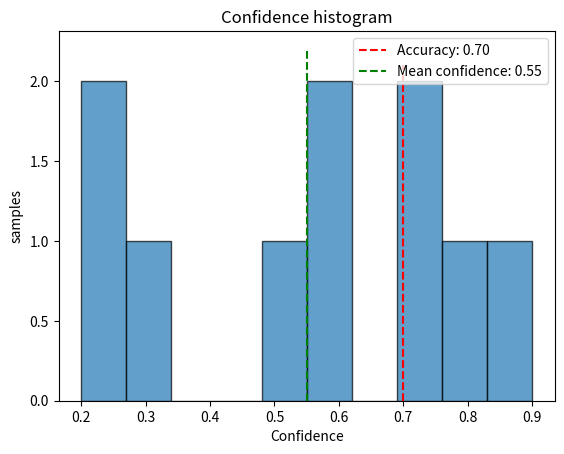
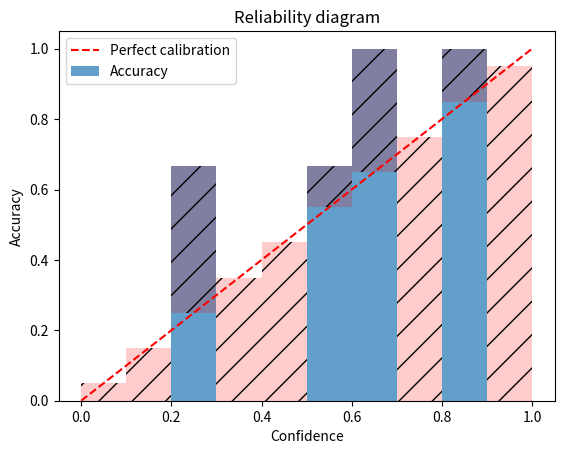

Reproduce these figures in Python, in order.
import numpy as np
import pandas as pd
import matplotlib.pyplot as plt
import os


def plot_confidence_histogram(y_true, y_pred, save_path, num_bins=10,):
    # Calculate accuracy
    y_pred = np.array(y_pred)
    y_true = np.array(y_true)
    y_pred_class = np.argmax(y_pred, axis=1)
    accuracy = np.mean(y_true == y_pred_class)
    mean_confidence = np.mean(np.max(y_pred, axis=1))

    fig = plt.figure()
    plt.hist(np.max(y_pred, axis=1), bins=num_bins, edgecolor='black', alpha=0.7) 
    plt.vlines(accuracy, 0, plt.gca().get_ylim()[1], colors='r', linestyles='dashed', label=f"Accuracy: {accuracy:.2f}")
    plt.vlines(mean_confidence, 0, plt.gca().get_ylim()[1], colors='g', linestyles='dashed', label=f"Mean confidence: {mean_confidence:.2f}")
    plt.title("Confidence histogram")
    plt.xlabel("Confidence")
    plt.ylabel("samples")
    plt.legend()
    plt.savefig(f"{save_path}/confidence_histogram.png")
    return fig

def plot_reliability_diagram(y_true, y_pred, save_path, num_bins=10):
    # Calculate accuracy
    y_pred = np.array(y_pred)
    y_true = np.array(y_true)
    y_pred_class = np.argmax(y_pred, axis=1)
    y_pred_confidence = np.max(y_pred, axis=1)
    
    bins = np.linspace(0, 1, num_bins + 1) # Bin edges
    bin_centers = (bins[:-1] + bins[1:]) / 2 # Bin centers
    bin_counts = np.zeros(num_bins) # Number of predictions in each bin
    bin_correct = np.zeros(num_bins) # Number of correct predictions in each bin
    bin_confidence = np.zeros(num_bins) # Mean confidence in each bin

    for label, pred_conf, pred_class in zip(y_true, y_pred_confidence, y_pred_class):
        bin_idx = np.digitize(pred_conf, bins) - 1
        if bin_idx >= num_bins: # Account for edge case
            bin_idx = num_bins - 1
        bin_counts[bin_idx] += 1
        bin_confidence[bin_idx] += pred_conf
        if pred_class == label:
            bin_correct[bin_idx] += 1

    bin_accuracy = np.nan_to_num(bin_correct / bin_counts)
    bin_confidence = np.nan_to_num(bin_confidence / bin_counts)

    fig = plt.figure()
    plt.bar(bin_centers, bin_accuracy, width=1/num_bins, label='Accuracy', alpha=0.7)
    for acc, diag in zip(bin_accuracy, bin_centers):
        if acc < diag:
            plt.bar(diag, diag-acc, bottom=acc, width=1/num_bins, color='red', alpha=0.2, hatch='/')
        else:
            plt.bar(diag, acc-diag, bottom=diag, width=1/num_bins, color='red', alpha=0.2, hatch='/')
    plt.plot([0, 1], [0, 1], 'r--', label='Perfect calibration')
    plt.title("Reliability diagram")
    plt.xlabel("Confidence")
    plt.ylabel("Accuracy")
    plt.legend()
    plt.savefig(f"{save_path}/reliability_diagram.png")

    return fig

    


if __name__ == "__main__":
    # Example: Multiclass predictions
    y_true = np.array([1, 1, 0, 1, 2, 2, 1, 0, 2, 1])  # True labels
    y_pred = np.array([
        [0.1, 0.2, 0.1],  # Predicted probabilities for sample 1
        [0.1, 0.6, 0.3],
        [0.2, 0.2, 0.6],
        [0.1, 0.8, 0.1],
        [0.9, 0.05, 0.05],
        [0.2, 0.3, 0.5],
        [0.15, 0.7, 0.15],
        [0.2, 0.1, 0.1],
        [0.1, 0.3, 0.2],
        [0.2, 0.7, 0.1]
    ])

    # Plot confidence histogram
    plot_confidence_histogram(y_true, y_pred, num_bins=10, save_path=os.getcwd())
    plot_reliability_diagram(y_true, y_pred, save_path=os.getcwd(), num_bins=10)